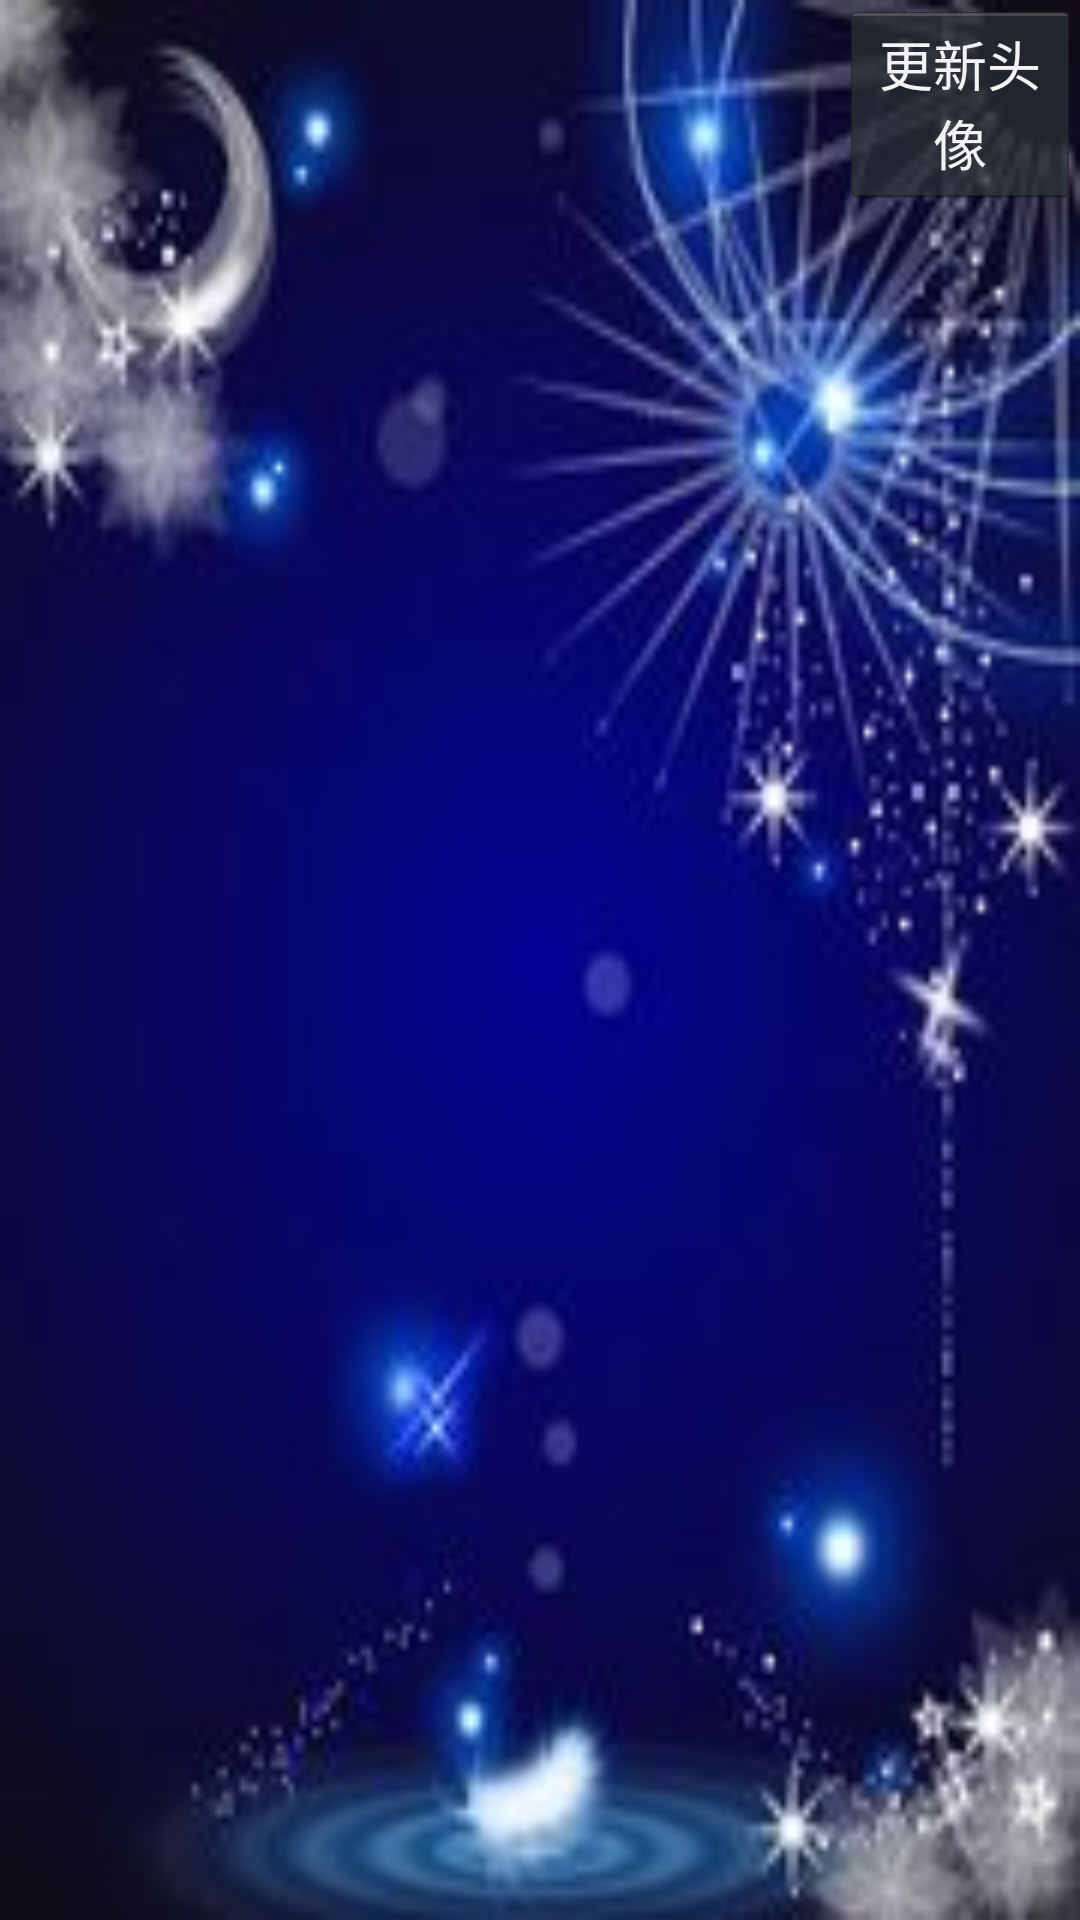

Here is an Android app screen rendered from its layout file. Give the layout XML and the strings, colors and styles it references.
<!-- AndroidManifest.xml: application theme android:Theme.Holo -->
<!-- res/layout/meminfo.xml -->
<?xml version="1.0" encoding="utf-8"?>

<RelativeLayout 
    xmlns:android="http://schemas.android.com/apk/res/android"
    android:layout_width="match_parent"
    android:layout_height="match_parent"
    android:background="@drawable/bp1" >
    <ImageView 
        android:id="@+id/meminfoiv"
        android:layout_width="200dp"
        android:layout_height="200dp"
        android:layout_marginTop="100dp"
        android:layout_centerHorizontal="true"/>
    <Button 
        android:id="@+id/btnmdf"
        android:layout_toRightOf="@id/meminfoiv"
        android:layout_width="wrap_content"
        android:layout_height="wrap_content"
        android:text="更新头像"/>
    <TextView 
        android:id="@+id/memtv1"
        android:layout_width="300dp"
        android:layout_height="wrap_content"
        android:layout_centerHorizontal="true"
        android:layout_below="@id/meminfoiv"/>
      <TextView 
        android:id="@+id/memtv2"
        android:layout_width="300dp"
        android:layout_height="wrap_content"
        android:layout_centerHorizontal="true"
        android:layout_below="@id/memtv1"/>
      <TextView 
        android:id="@+id/memtv5"
        android:layout_width="300dp"
        android:layout_height="wrap_content"
        android:layout_centerHorizontal="true"
        android:layout_below="@id/memtv2"/>
      <TextView 
        android:id="@+id/memtv6"
        android:layout_width="300dp"
        android:layout_height="wrap_content"
        android:layout_centerHorizontal="true"
        android:layout_below="@id/memtv5"/>
      <TextView 
        android:id="@+id/memtv3"
        android:layout_width="300dp"
        android:layout_height="wrap_content"
        android:layout_centerHorizontal="true"
        android:layout_below="@id/memtv6"/>
      <TextView 
        android:id="@+id/memtv4"
        android:layout_width="300dp"
        android:layout_height="wrap_content"
        android:layout_centerHorizontal="true"
        android:layout_below="@id/memtv3"/>
      <TextView 
        android:id="@+id/memtv7"
        android:layout_width="300dp"
        android:layout_marginLeft="30dp"
        android:layout_height="wrap_content"
        android:layout_below="@id/memtv4"
        />
      <ListView 
          android:id="@+id/qdjllv"
          android:layout_width="300dp"
          android:layout_height="50dp"
          android:layout_marginLeft="30dp"
          android:layout_below="@id/memtv7"
          android:scrollbarStyle="outsideOverlay"/>
</RelativeLayout>
<!-- resources referenced by this layout -->
<resources>
  <!-- drawable bp1: jpg bitmap (drawable, 9761 bytes) -->
</resources>
